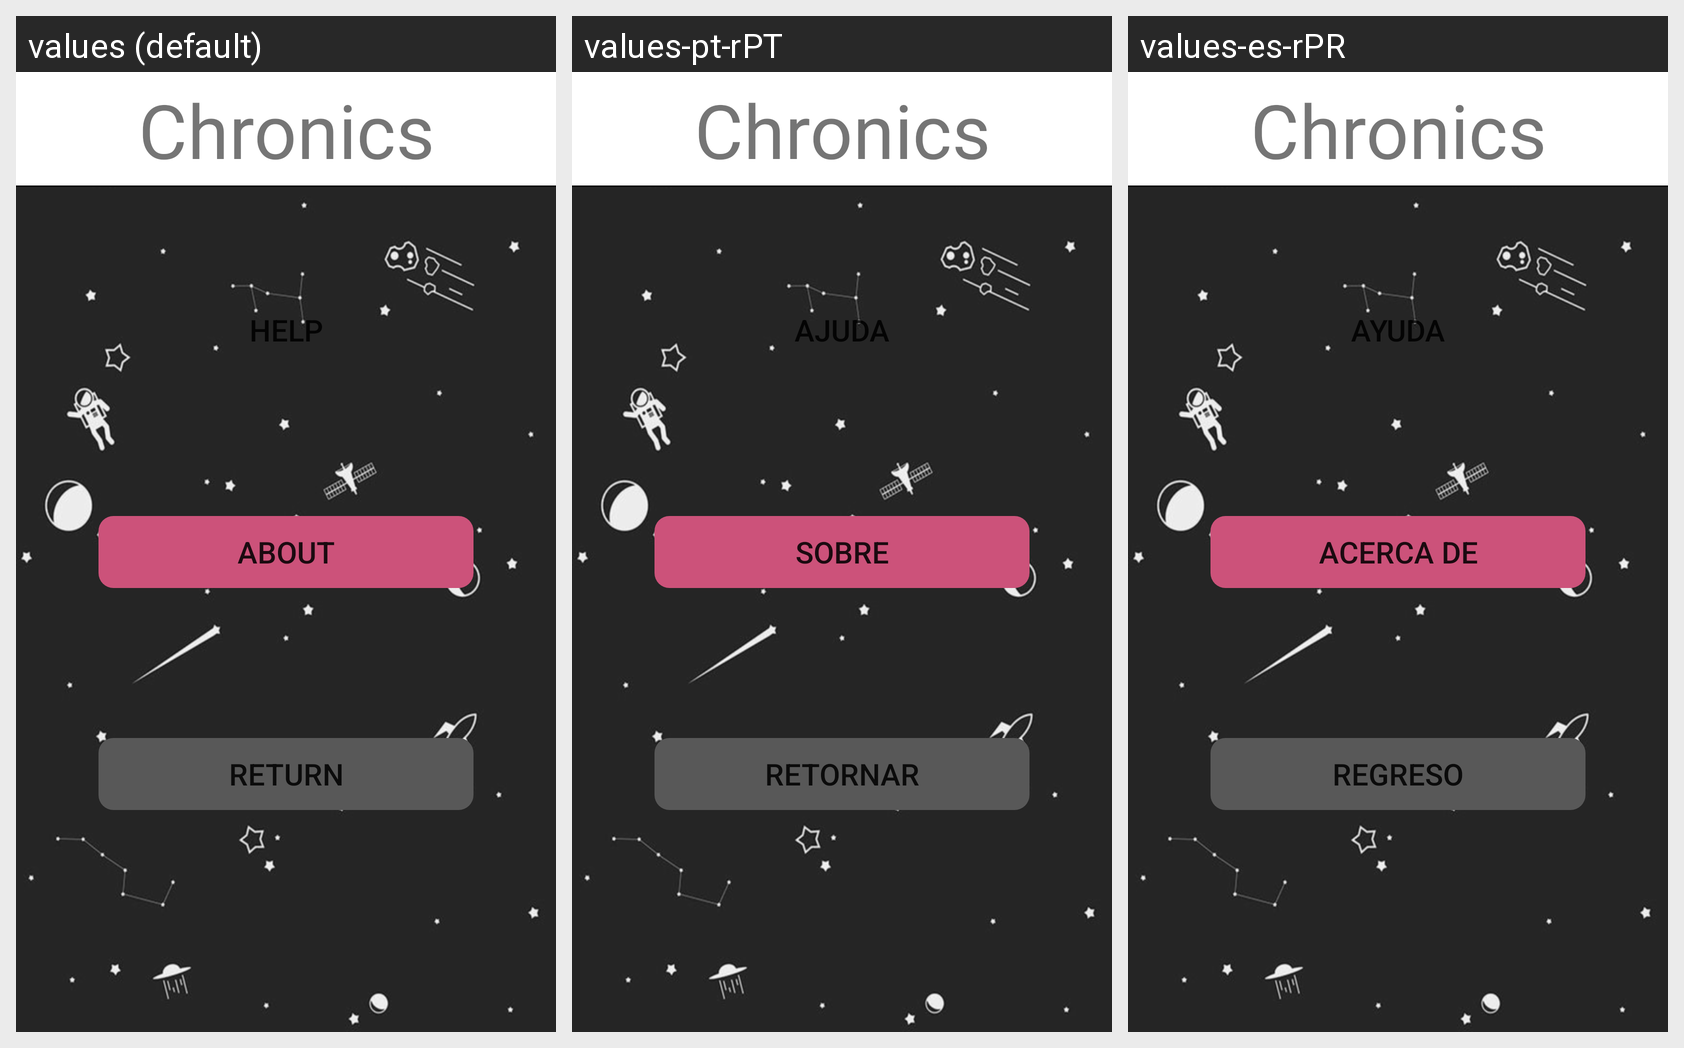

For this localized Android screen grid, give each drawn string resource with its value in every locale shown.
Android screen res/layout/information.xml rendered under 3 locales, left to right: values (default), values-pt-rPT, values-es-rPR. Device: Nexus 5 (rendered at 1080×1920; each locale shown at half size, 540×960, under a caption strip naming it); theme AppTheme.
Strings drawn on this screen, with the default value and each locale's value (text and hints the layout hard-codes, and strings that could not be matched under every locale, appear in the picture but are not listed):

help
  values: Help
  values-pt-rPT: Ajuda
  values-es-rPR: Ayuda

about
  values: About
  values-pt-rPT: Sobre
  values-es-rPR: Acerca de

returne
  values: Return
  values-pt-rPT: Retornar
  values-es-rPR: Regreso

app_name
  values: Chronics
  values-pt-rPT: Chronics
  values-es-rPR: Chronics
